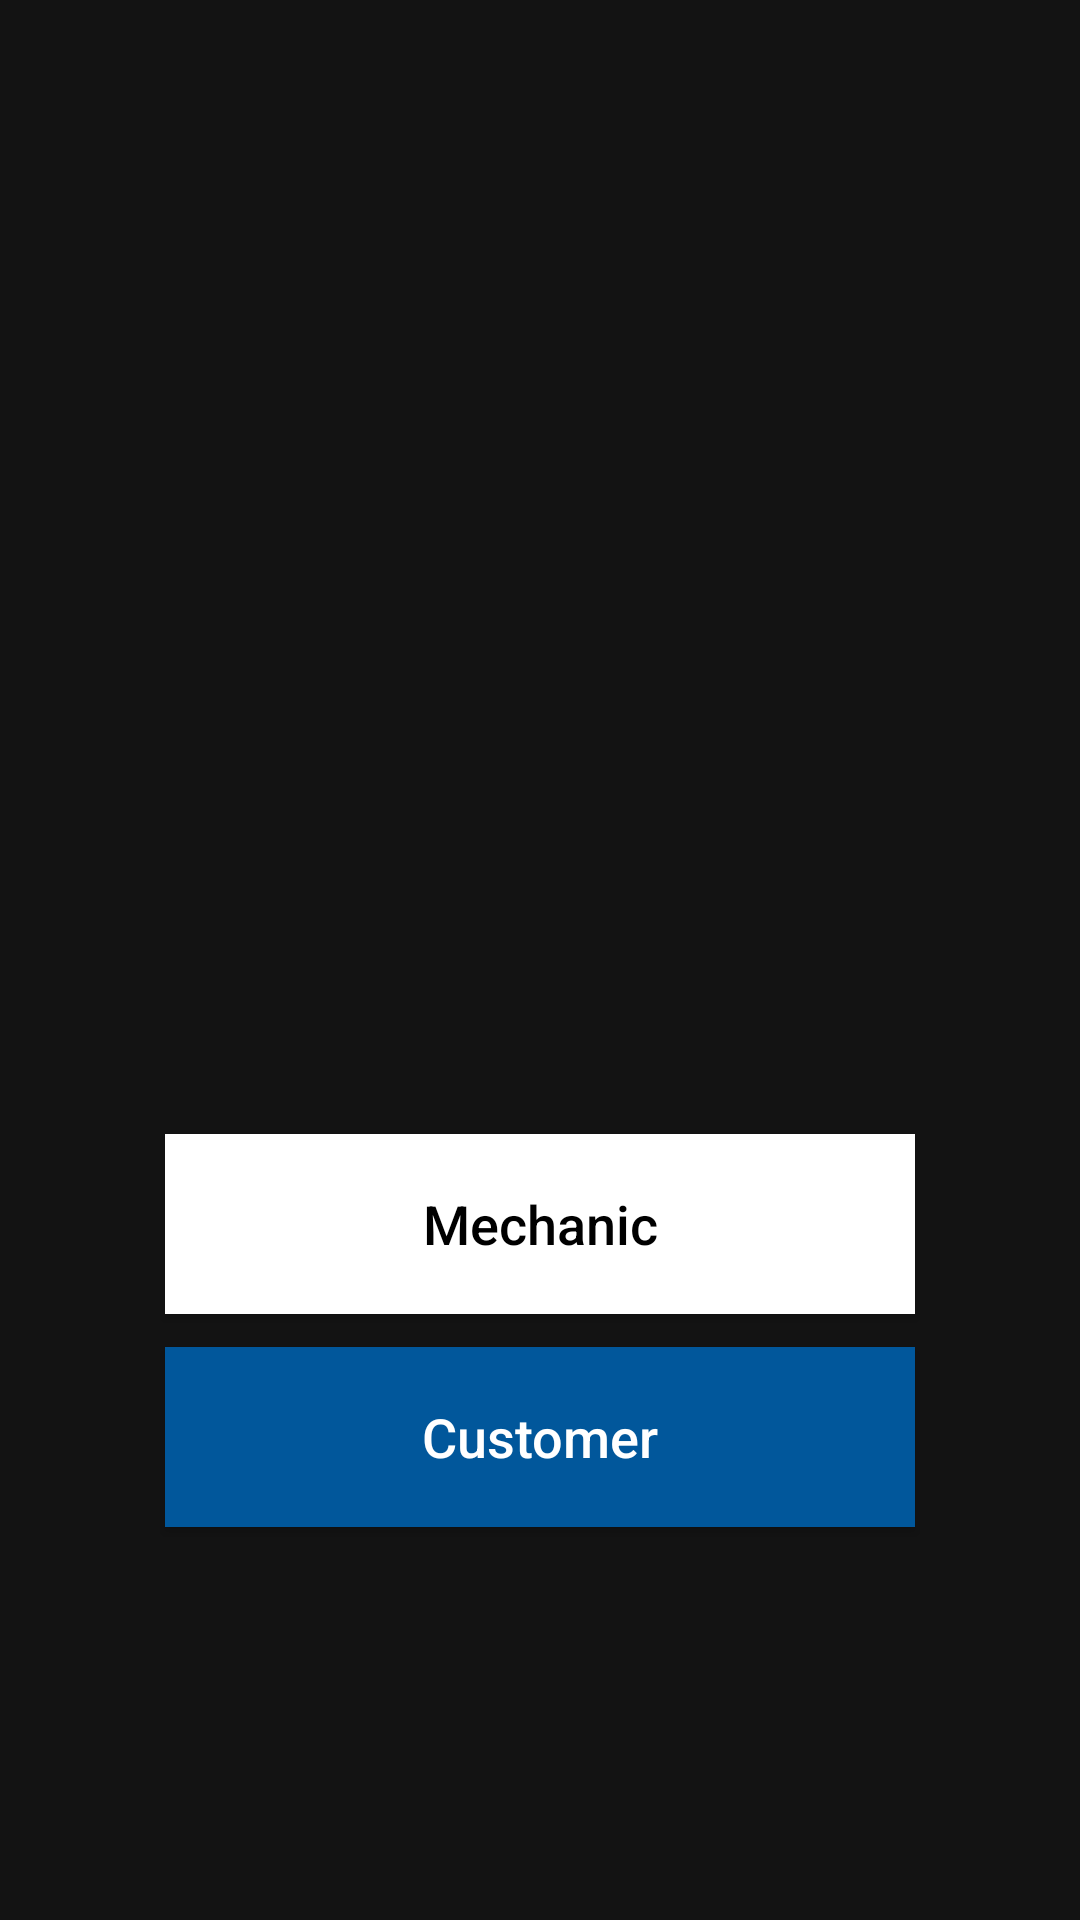

Android layout source for this screen:
<!-- AndroidManifest.xml: activity theme Theme.AppCompat.NoActionBar -->
<!-- res/layout/activity_welcome.xml -->
<?xml version="1.0" encoding="utf-8"?>
<RelativeLayout
    xmlns:android="http://schemas.android.com/apk/res/android"
    xmlns:app="http://schemas.android.com/apk/res-auto"
    xmlns:tools="http://schemas.android.com/tools"
    android:layout_width="match_parent"
    android:layout_height="match_parent"
    tools:context=".WelcomeActivity"
    android:background="#99000000"
    >


    <ImageView
        android:layout_width="match_parent"
        android:layout_height="match_parent"
        android:src="@drawable/bg"/>


    <Button
        android:id="@+id/customer_welcome_btn"
        android:layout_width="250dp"
        android:layout_height="60dp"
        android:layout_marginBottom="131dp"
       android:text="Customer"
        android:textAllCaps="false"
        android:background="@color/light_blue_900"
        android:textColor="@android:color/background_light"
        android:textSize="18sp"
        android:layout_alignParentBottom="true"
        android:layout_alignStart="@+id/driver_welcome_btn"
        android:layout_alignLeft="@+id/driver_welcome_btn" />

    <Button
        android:id="@+id/driver_welcome_btn"
        android:layout_width="250dp"
        android:layout_height="60dp"
        android:background="@android:color/background_light"
        android:text="Mechanic"
        android:textAllCaps="false"
        android:textColor="@color/black"
        android:textSize="18sp"
        android:layout_above="@+id/customer_welcome_btn"
        android:layout_centerHorizontal="true"
        android:layout_marginBottom="11dp" />
</RelativeLayout>
<!-- resources referenced by this layout -->
<resources>
  <color name="black">#FF000000</color>
  <color name="light_blue_900">#FF01579B</color>
</resources>
